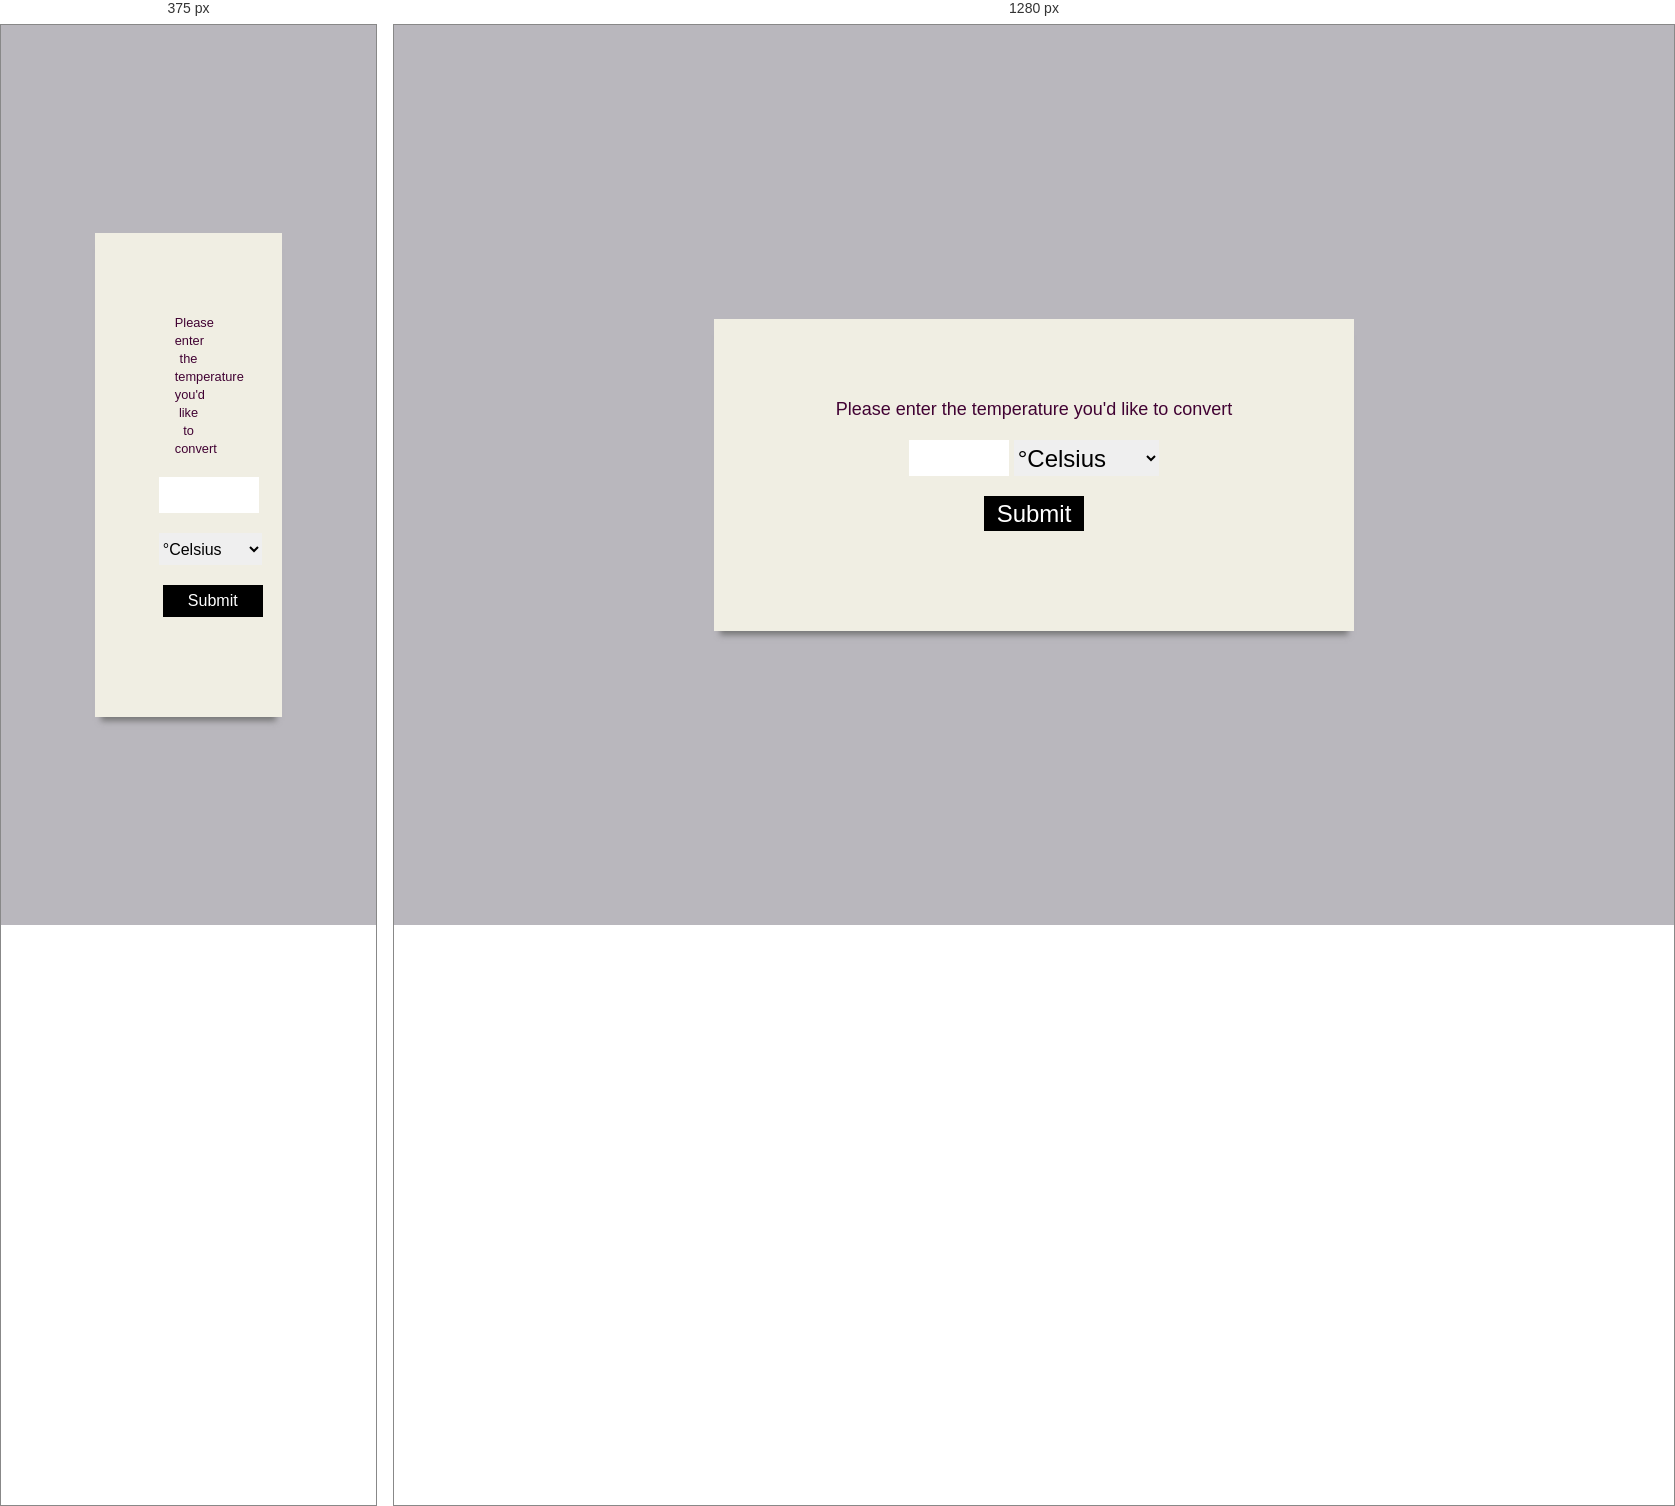
Rendered at 375 px and 1280 px, left to right.

<!-- file: index.html -->
<!DOCTYPE html>
<html lang="en">
<head>
    <meta charset="UTF-8">
    <meta http-equiv="X-UA-Compatible" content="IE=edge">
    <meta name="viewport" content="width=device-width, initial-scale=1.0">
    <title>Temp Convert</title>

    <link rel="stylesheet" href="style1.css">
</head>
<body>
    <form id="tempCalc" onsubmit="calculateTemp(); return false">
    <label for="temp">Please enter the temperature you'd like to convert</label>
   <br> <input type="number" name="temp" id="temp">
    <select name="temp_diff" id="temp_diff">
        <option value="cel">°Celsius</option>
        <option value="fehr">°Fahrenheit</option>
        </select><br>
    <input type="submit" name="temp"><br>
    <span id="resultContainer"></span>
    </form>
    
    <script src="index.js">
        
    </script>
</body>
</html>

/* @media block from style1.css */
@media screen and (max-width: 800px) {
    label{ 
   font-size: 0.8rem;
  
}
}

/* @media block from style1.css */
@media screen and (max-width: 800px) {
    #temp{
      
        font-size: 1rem;
        position: relative;
        right: 1rem;
    }
    
    }

/* @media block from style1.css */
@media screen and (max-width: 800px) {
    #temp_diff {
        height: 2rem;
         font-size: 1rem;
        position: relative;
        right: 1rem;
    }
}

/* @media block from style1.css */
@media screen and (max-width: 800px) {
        [type="submit"] {
            height: 2rem;
             font-size: 1rem;
            position: relative;
            right: 2rem;
           

        }
    }

/* @media block from style1.css */
@media screen and (max-width: 800px) {
    #resultContainer {
        font-size: 0.6rem;
    }
}